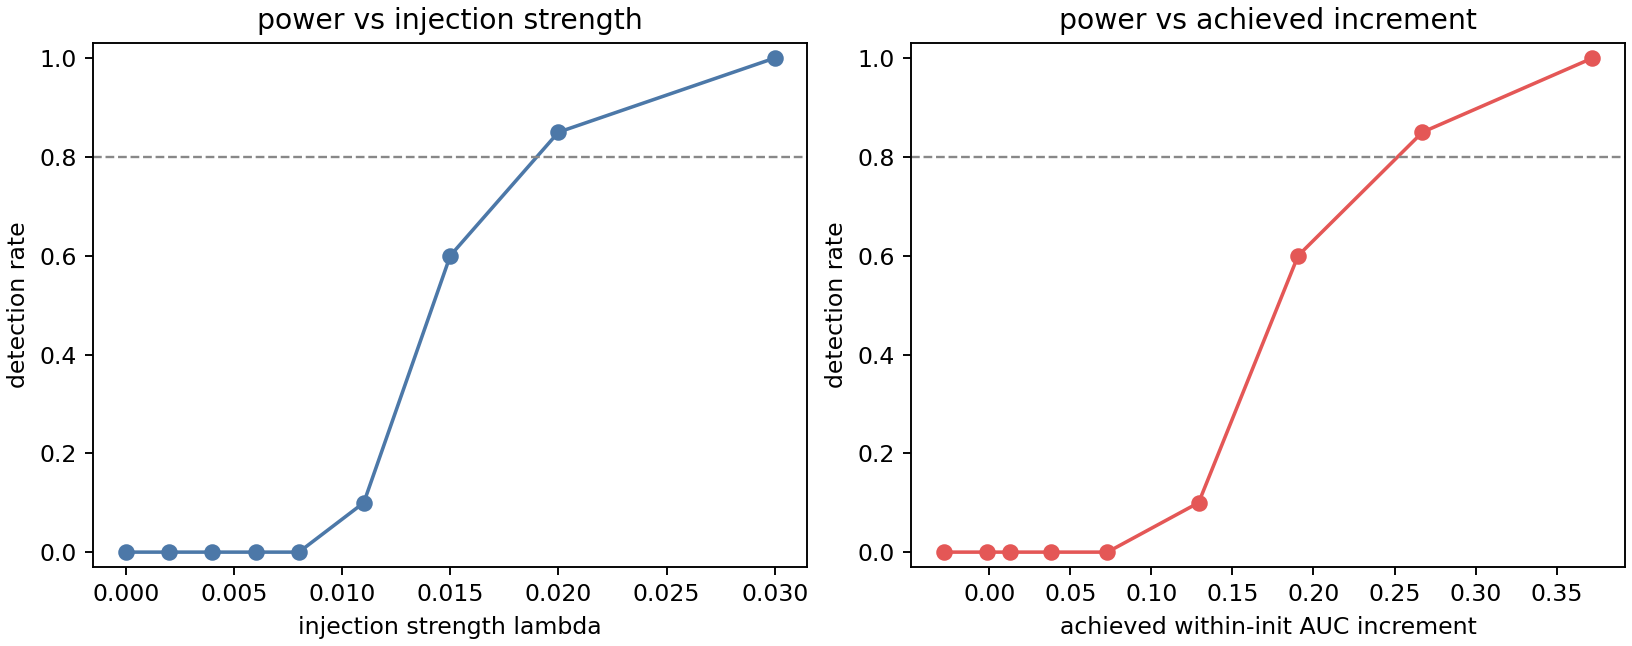

Source data for this figure (header and first rows):
strength_lambda, repeats, power, power_routing_only, median_increment, median_routing_increment, median_routing_within_auc, reference_within_auc
0.0, 20, 0.0, 0.0, -0.02813, -0.07161, 0.4373, 0.509
0.002, 20, 0.0, 0.0, -0.001279, -0.01535, 0.4936, 0.509
0.004, 20, 0.0, 0.0, 0.01279, 0.03197, 0.5409, 0.509
0.006, 20, 0.0, 0.0, 0.03836, 0.07673, 0.5857, 0.509
0.008, 20, 0.0, 0.0, 0.07289, 0.124, 0.633, 0.509
0.011, 20, 0.1, 0.0, 0.1292, 0.1701, 0.679, 0.509
0.015, 20, 0.6, 0.0, 0.1905, 0.2289, 0.7379, 0.509
0.02, 20, 0.85, 0.3, 0.2673, 0.2762, 0.7852, 0.509
0.03, 20, 1.0, 1.0, 0.3721, 0.3824, 0.8913, 0.509
